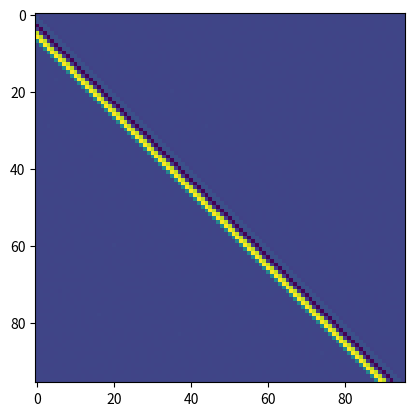

Recreate this plot in Python.
# coding: utf-8
import numpy as np
from matplotlib import pyplot as plt

def create_weight(shape, kernel, is_comp=False):
    max_epsilon = np.min(np.abs(kernel))
    if is_comp:
        weights = np.zeros((shape, shape), dtype=np.float32)
    else:
        weights = np.random.randn(shape, shape) * 0.1 * max_epsilon
        weights = weights.astype(np.float32)

    for i in range(0, shape):
        index = 0
        for j in range(i, shape):
            if index < kernel.size:
                weights[j, i] = kernel[index]
                index += 1
    return weights

l_filter = np.array([-0.0106,0.0329,0.0308,-0.187,-0.028,0.6309,0.7148,0.2304], dtype=np.float32)
h_filter = np.array([-0.2304,0.7148,-0.6309,-0.028,0.187,0.0308,-0.0329,-0.0106], dtype=np.float32)

weights = create_weight(96, l_filter)
print(weights)
plt.imshow(weights)
plt.show()
